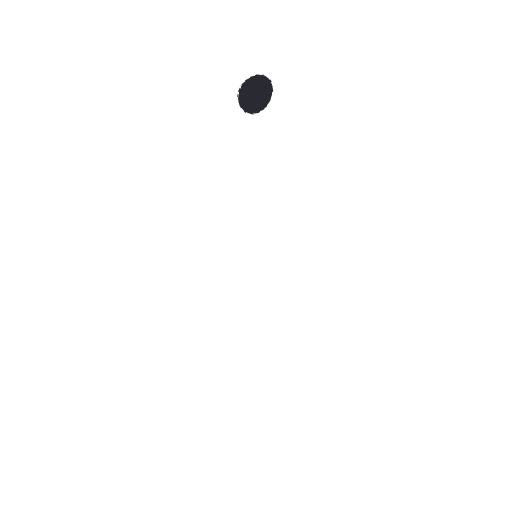
t = 0.00 s
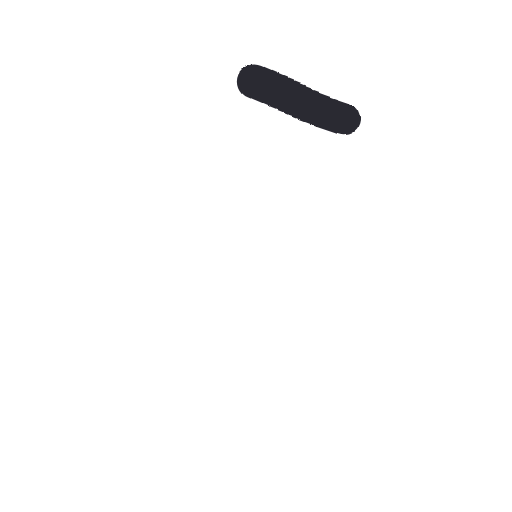
t = 0.17 s
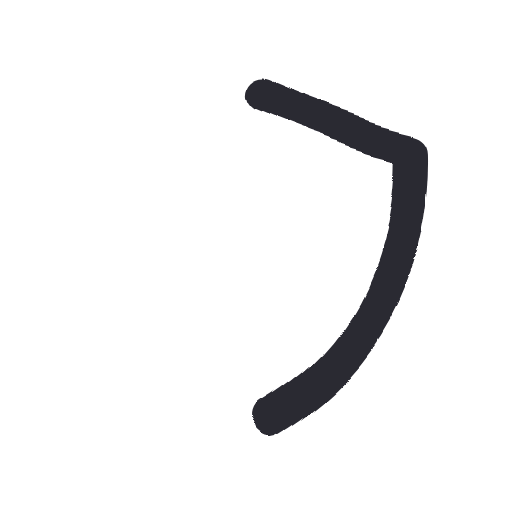
t = 0.34 s
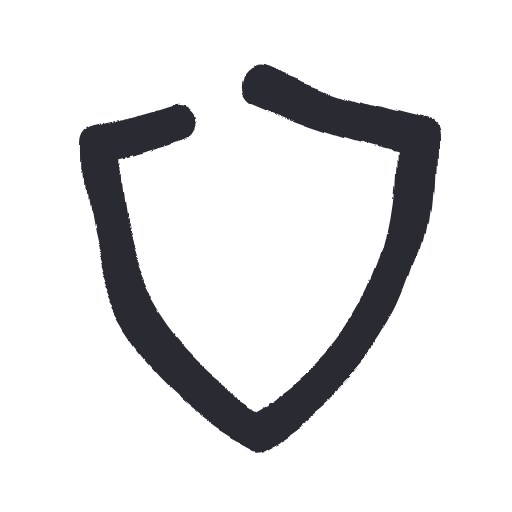
t = 0.52 s
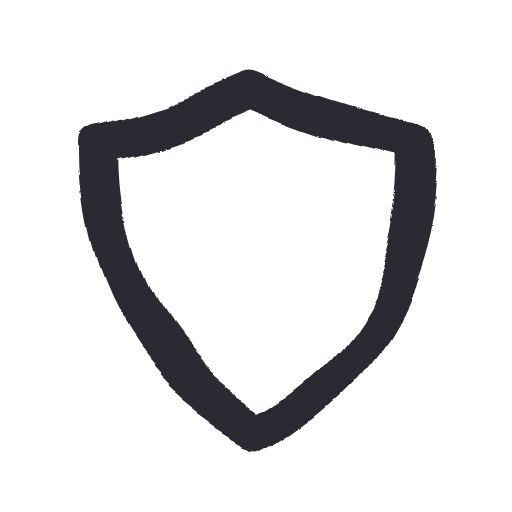
t = 0.69 s
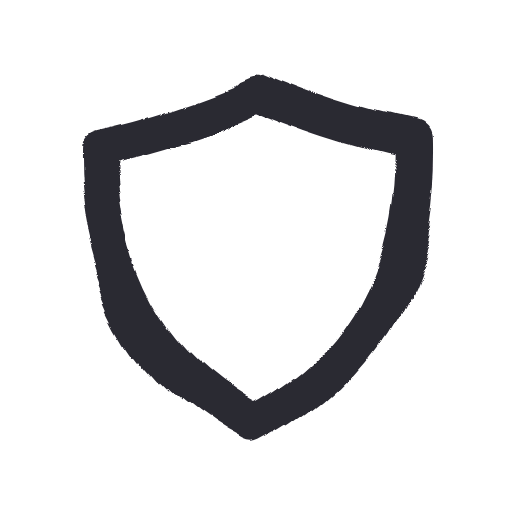
t = 0.86 s

The animated SVG that drew these frames (rendered in a browser with its animation timeline set to each time). Animation: 1 SMIL element (animate=1), 1 CSS @keyframes rule; one cycle of 0.86 s, repeats indefinitely.

<svg xmlns="http://www.w3.org/2000/svg" width="96" height="96" viewBox="0 0 48 48">
  <style>
    path {
      fill: none; stroke: #2b2a33; stroke-width: 3.4;
      stroke-linecap: round; stroke-linejoin: round;
      animation-name: draw;
      animation-timing-function: cubic-bezier(.65,.05,.36,1);
      animation-fill-mode: backwards;
    }
    /* drawn is the resting state; the animation hides the ink and puts it
       back, so a still render shows the finished icon, not nothing */
    @keyframes draw {
      from { stroke-dasharray: 1; stroke-dashoffset: 1 }
      to { stroke-dasharray: 1; stroke-dashoffset: 0 }
    }
    @media (prefers-reduced-motion: reduce) { path { animation: none } }
  </style>
  <filter id="boil" x="-30%" y="-30%" width="160%" height="160%">
    <feTurbulence type="fractalNoise" baseFrequency="0.055" numOctaves="2" seed="1" result="noise">
      <animate attributeName="seed" values="1;2;3;4;5;6" dur="0.86s" repeatCount="indefinite" calcMode="discrete"/>
    </feTurbulence>
    <feDisplacementMap in="SourceGraphic" in2="noise" scale="4" xChannelSelector="R" yChannelSelector="G"/>
  </filter>
  <g filter="url(#boil)">
    <rect width="48" height="48" fill="none"/>
    <path pathLength="1" style="animation-duration:0.70s;animation-delay:0.00s" d="M 24 8.5 C 28.8 10.6, 33.7 12.2, 38.7 13.3 C 38.9 22.9, 35.9 30.8, 29.5 36.2 C 27.6 37.8, 25.8 39, 24 39.9 C 22.2 39, 20.4 37.8, 18.5 36.2 C 12.1 30.8, 9.1 22.9, 9.3 13.3 C 14.3 12.2, 19.2 10.6, 24 8.5 Z"/>
  </g>
</svg>
